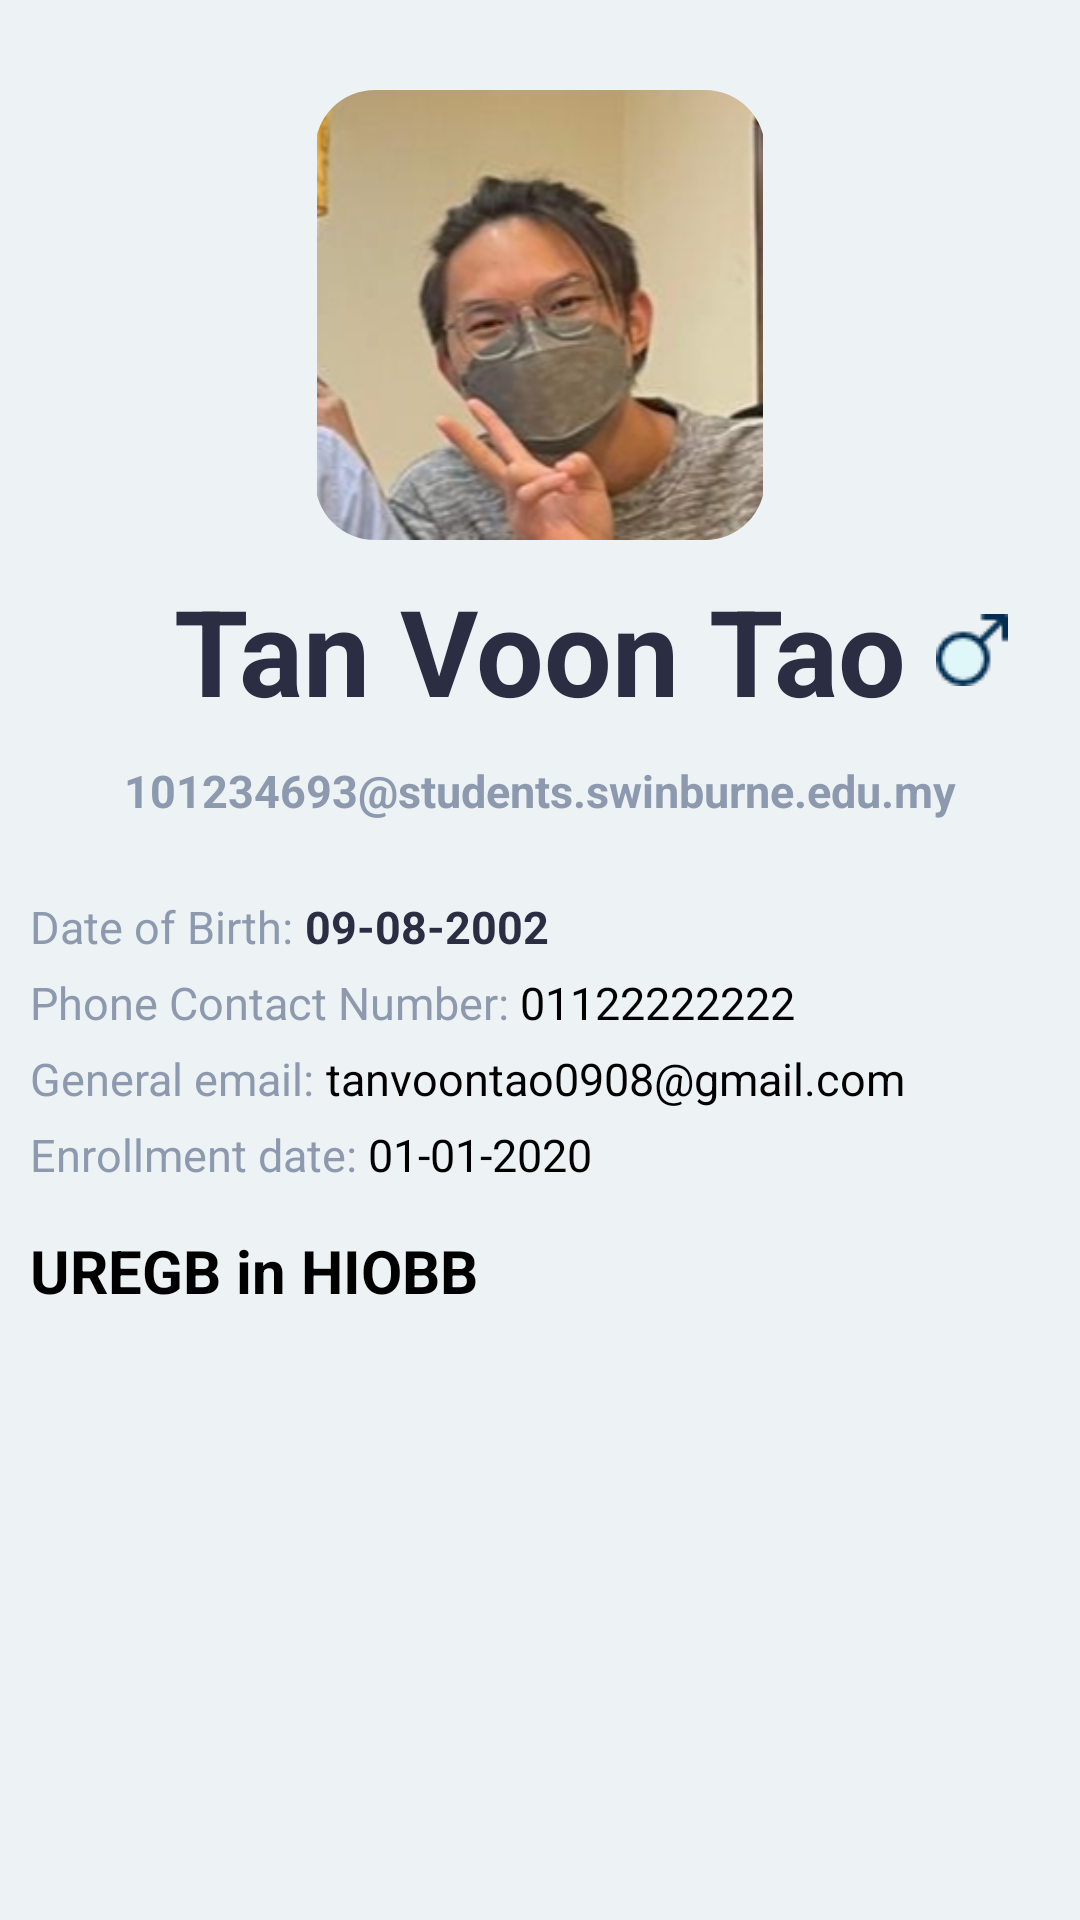

Here is an Android app screen rendered from its layout file. Give the layout XML and the strings, colors and styles it references.
<!-- AndroidManifest.xml: application theme Theme.SwinClubEventManagementApplication -->
<!-- res/layout/fragment_home.xml -->
<?xml version="1.0" encoding="utf-8"?>
<androidx.constraintlayout.widget.ConstraintLayout xmlns:android="http://schemas.android.com/apk/res/android"
    xmlns:app="http://schemas.android.com/apk/res-auto"
    xmlns:tools="http://schemas.android.com/tools"
    android:layout_width="match_parent"
    android:layout_height="match_parent"
    tools:context=".Fragments.HomeFragment"
    android:background="@color/grey"
    android:padding="10dp">

    <com.google.android.material.imageview.ShapeableImageView
        android:id="@+id/imageViewProfile"
        android:layout_width="150dp"
        android:layout_height="150dp"
        android:layout_marginTop="20dp"

        android:adjustViewBounds="true"
        android:src="@drawable/profile"
        app:layout_constraintEnd_toEndOf="parent"
        app:layout_constraintStart_toStartOf="parent"
        app:layout_constraintTop_toTopOf="parent"
        app:shapeAppearanceOverlay="@style/roundImageView" />

    <ImageView
        android:id="@+id/imageViewBadge"
        android:layout_width="50dp"
        android:layout_height="50dp"
        android:src="@drawable/ic_baseline_stars_24"
        android:layout_marginBottom="120dp"
        android:layout_marginLeft="120dp"
        app:layout_constraintBottom_toBottomOf="@+id/imageViewProfile"
        app:layout_constraintStart_toStartOf="@+id/imageViewProfile"
        app:tint="@color/dark_red" />

    <TextView
        android:id="@+id/textViewStudentName"
        android:layout_width="wrap_content"
        android:layout_height="wrap_content"
        android:text="Tan Voon Tao"
        android:textColor="@color/dark_black"
        android:textSize="40sp"
        android:textStyle="bold"
        android:layout_marginTop="10dp"
        app:layout_constraintEnd_toEndOf="parent"
        app:layout_constraintStart_toStartOf="parent"
        app:layout_constraintTop_toBottomOf="@+id/imageViewProfile" />

    <ImageView
        android:id="@+id/imageViewGenderIcon"
        android:layout_width="wrap_content"
        android:layout_height="wrap_content"
        android:src="@drawable/male"
        android:layout_marginLeft="10dp"
        app:layout_constraintBottom_toBottomOf="@+id/textViewStudentName"
        app:layout_constraintStart_toEndOf="@+id/textViewStudentName"
        app:layout_constraintTop_toTopOf="@+id/textViewStudentName" />

    <TextView
        android:id="@+id/textViewStudentEmail"
        android:layout_width="wrap_content"
        android:layout_height="wrap_content"
        android:text="101234693@students.swinburne.edu.my"
        android:textColor="@color/light_blue"
        android:textSize="15sp"
        android:textStyle="bold"
        app:layout_constraintEnd_toEndOf="parent"
        app:layout_constraintStart_toStartOf="parent"
        app:layout_constraintTop_toBottomOf="@+id/textViewStudentName"
        android:layout_marginTop="10dp"/>

    <TextView
        android:id="@+id/textViewDob"
        android:layout_width="wrap_content"
        android:layout_height="wrap_content"
        android:maxLines="2"
        android:layout_marginTop="25dp"
        android:text="Date of Birth: "
        android:textSize="15sp"

        android:textColor="@color/light_blue"
        app:layout_constraintStart_toStartOf="parent"
        app:layout_constraintTop_toBottomOf="@+id/textViewStudentEmail" />

    <TextView
        android:id="@+id/textViewDobDetail"
        android:layout_width="wrap_content"
        android:layout_height="wrap_content"
        android:text="09-08-2002"
        android:textStyle="bold"
        android:textColor="@color/dark_black"
        android:textSize="15sp"
        app:layout_constrainedWidth="true"
        app:layout_constraintHorizontal_bias="0"
        app:layout_constraintLeft_toRightOf="@id/textViewDob"
        app:layout_constraintRight_toRightOf="parent"
        app:layout_constraintTop_toTopOf="@id/textViewDob" />


    <TextView
        android:id="@+id/textViewContactNo"
        android:layout_width="wrap_content"
        android:layout_height="wrap_content"
        android:layout_marginTop="5dp"
        android:text="Phone Contact Number: "
        android:textSize="15sp"
        android:textColor="@color/light_blue"
        app:layout_constraintLeft_toLeftOf="@id/textViewDob"
        app:layout_constraintTop_toBottomOf="@id/textViewDobDetail" />

    <TextView
        android:id="@+id/textViewContactNoDetail"
        android:layout_width="wrap_content"
        android:layout_height="wrap_content"
        android:text="01122222222"
        android:maxLines="5"
        android:textColor="@color/black"
        android:textSize="15sp"
        app:layout_constrainedWidth="true"
        app:layout_constraintHorizontal_bias="0.0"
        app:layout_constraintLeft_toRightOf="@id/textViewContactNo"
        app:layout_constraintRight_toRightOf="parent"
        app:layout_constraintTop_toTopOf="@id/textViewContactNo" />


    <TextView
        android:id="@+id/textViewGeneralEmail"
        android:layout_width="wrap_content"
        android:layout_height="wrap_content"
        android:layout_marginTop="5dp"
        android:text="General email: "
        android:textSize="15sp"
        android:textColor="@color/light_blue"
        app:layout_constraintLeft_toLeftOf="@id/textViewContactNo"
        app:layout_constraintTop_toBottomOf="@id/textViewContactNoDetail" />

    <TextView
        android:id="@+id/textViewGeneralEmailDetail"
        android:layout_width="wrap_content"
        android:layout_height="wrap_content"
        android:text="tanvoontao0908@gmail.com"
        android:maxLines="5"
        android:textColor="@color/black"
        android:textSize="15sp"
        app:layout_constrainedWidth="true"
        app:layout_constraintHorizontal_bias="0.0"
        app:layout_constraintLeft_toRightOf="@id/textViewGeneralEmail"
        app:layout_constraintRight_toRightOf="parent"
        app:layout_constraintTop_toTopOf="@id/textViewGeneralEmail" />

    <TextView
        android:id="@+id/textViewEnrollmentDate"
        android:layout_width="wrap_content"
        android:layout_height="wrap_content"
        android:layout_marginTop="5dp"
        android:text="Enrollment date: "
        android:textSize="15sp"
        android:textColor="@color/light_blue"
        app:layout_constraintLeft_toLeftOf="@id/textViewGeneralEmail"
        app:layout_constraintTop_toBottomOf="@id/textViewGeneralEmailDetail" />

    <TextView
        android:id="@+id/textViewEnrollmentDateDetail"
        android:layout_width="wrap_content"
        android:layout_height="wrap_content"
        android:text="01-01-2020"
        android:maxLines="5"
        android:textColor="@color/black"
        android:textSize="15sp"
        app:layout_constrainedWidth="true"
        app:layout_constraintHorizontal_bias="0.0"
        app:layout_constraintLeft_toRightOf="@id/textViewEnrollmentDate"
        app:layout_constraintRight_toRightOf="parent"
        app:layout_constraintTop_toTopOf="@id/textViewEnrollmentDate" />

    <TextView
        android:id="@+id/textViewAboutRole"
        android:layout_width="wrap_content"
        android:layout_height="wrap_content"
        android:layout_marginTop="15dp"
        android:text="UREGB in HIOBB"
        android:textColor="@color/black"
        android:textSize="20sp"
        android:textStyle="bold"
        app:layout_constraintLeft_toLeftOf="@id/textViewEnrollmentDate"
        app:layout_constraintTop_toBottomOf="@id/textViewEnrollmentDate" />


</androidx.constraintlayout.widget.ConstraintLayout>
<!-- resources referenced by this layout -->
<resources>
  <color name="black">#FF000000</color>
  <color name="dark_black">#2b2d42</color>
  <color name="dark_red">#d80032</color>
  <color name="grey">#edf2f4</color>
  <color name="light_blue">#8d99ae</color>
  <!-- drawable male: png bitmap (drawable, 717 bytes) -->
  <!-- drawable profile: jpeg bitmap (drawable, 28842 bytes) -->
  <style name="roundImageView" parent="">
          <item name="cornerFamily">rounded</item>
          <item name="cornerSize">20dp</item>
          <item name="color">@color/white</item>
      </style>
  <style name="Theme.SwinClubEventManagementApplication" parent="Theme.MaterialComponents.DayNight.DarkActionBar">
          
          <item name="colorPrimary">@color/red</item>
          <item name="colorPrimaryVariant">@color/dark_red</item>
          <item name="colorOnPrimary">@color/white</item>
          
          <item name="colorSecondary">@color/teal_200</item>
          <item name="colorSecondaryVariant">@color/teal_700</item>
          <item name="colorOnSecondary">@color/black</item>
          
          <item name="android:statusBarColor" tools:targetApi="l">?attr/colorPrimaryVariant</item>
          
  
      </style>
  <color name="white">#FFFFFFFF</color>
  <color name="red">#ef233c</color>
  <color name="teal_200">#FF03DAC5</color>
  <color name="teal_700">#FF018786</color>
</resources>
